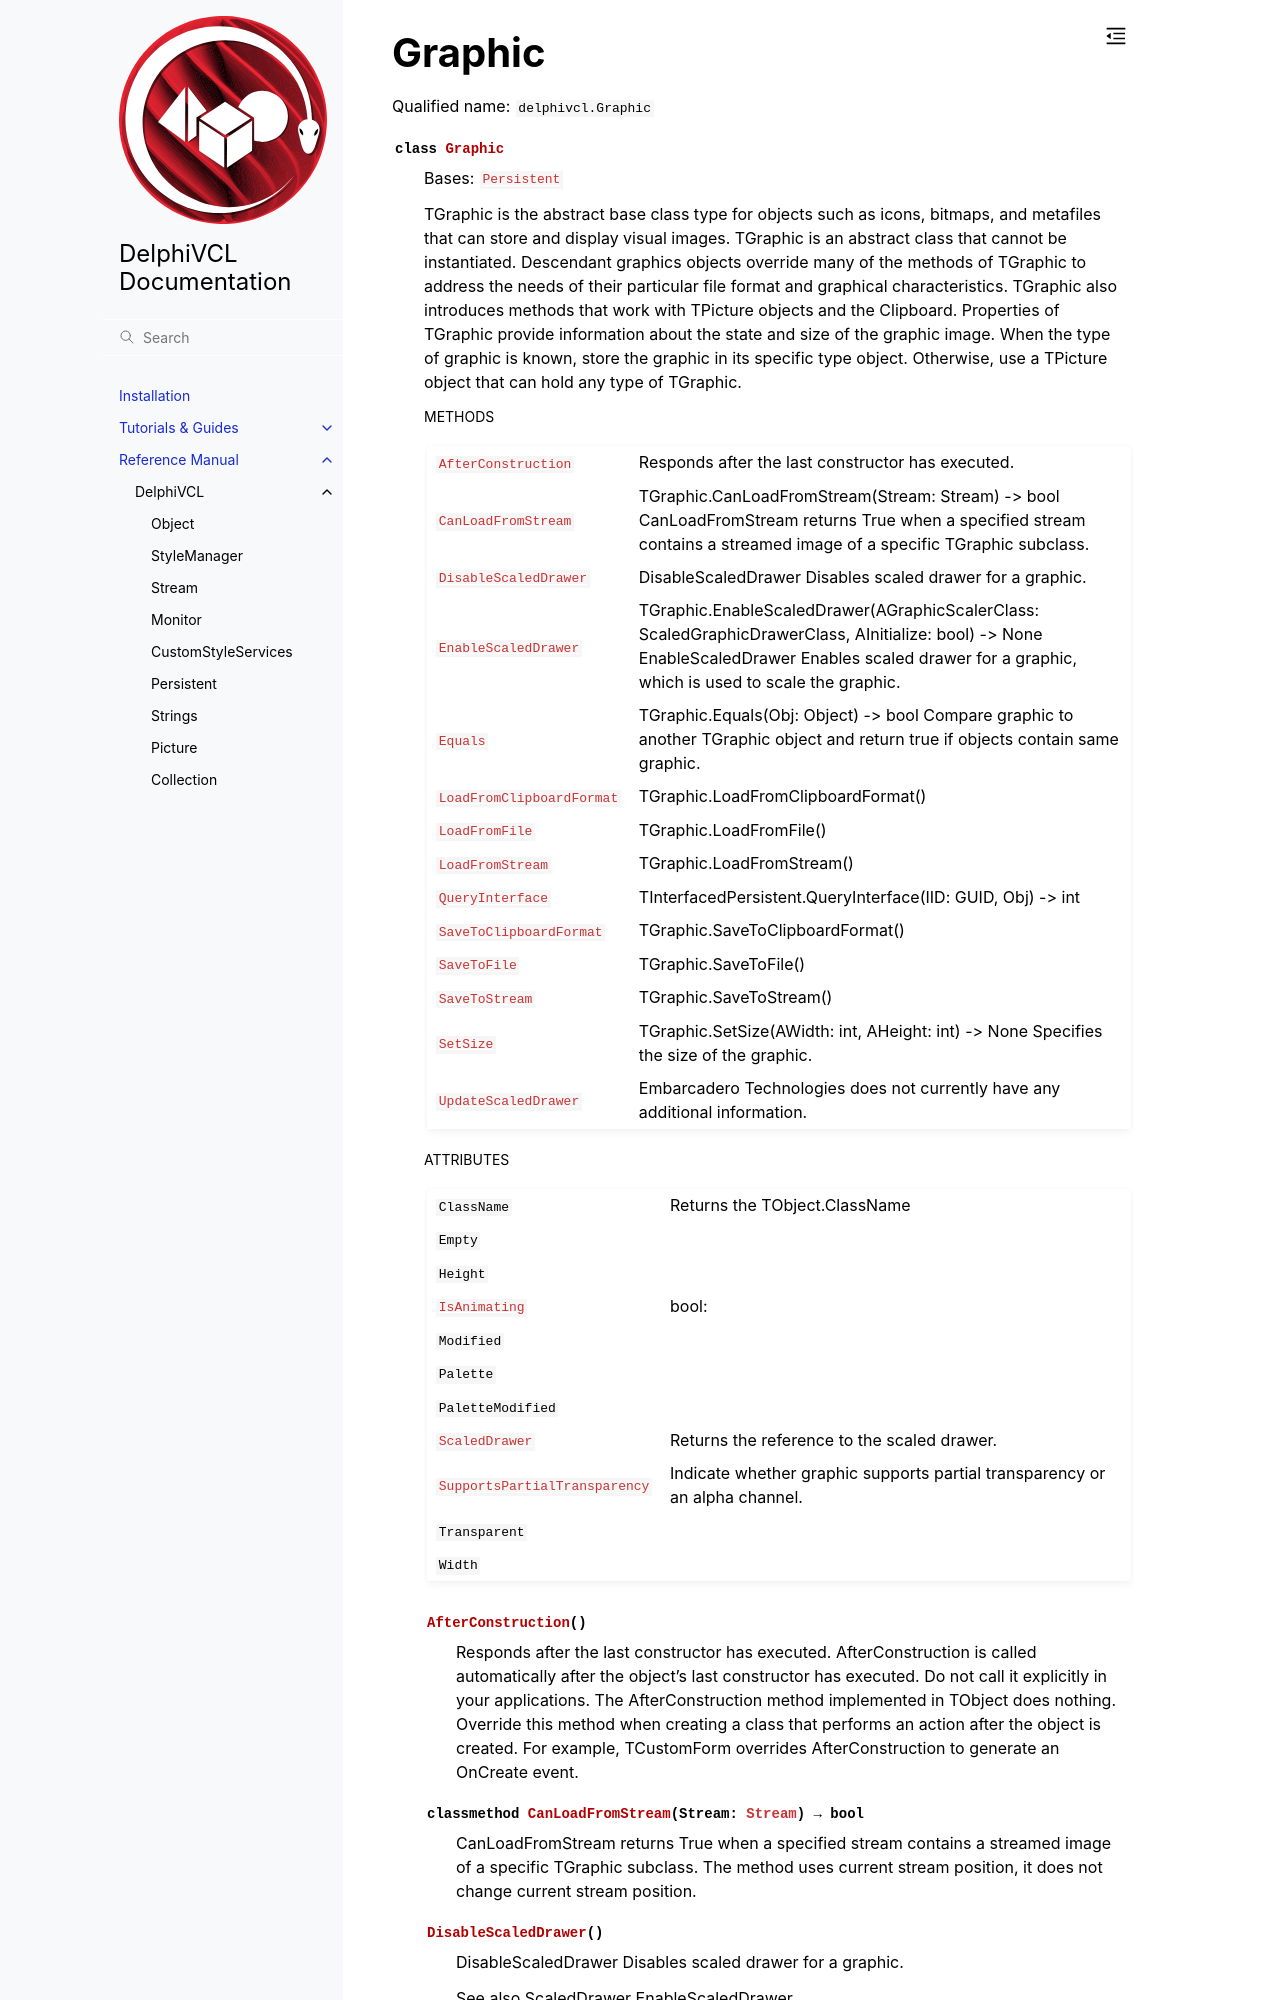

repository: Embarcadero/DelphiVCL4Python · page: reference/delphivcl.Graphic.html · generator: sphinx

Graphic
=======

Qualified name: ``delphivcl.Graphic``

.. currentmodule:: delphivcl

.. autoclass:: Graphic
   :show-inheritance:
   :members:

   
   .. rubric:: Methods

   .. autosummary::
      :nosignatures:
      
      ~Graphic.Assign
      ~Graphic.CanLoadFromStream
      ~Graphic.Create
      ~Graphic.Destroy
      ~Graphic.DisableScaledDrawer
      ~Graphic.EnableScaledDrawer
      ~Graphic.Equals
      ~Graphic.Free
      ~Graphic.GetNamePath
      ~Graphic.InheritsFrom
      ~Graphic.LoadFromClipboardFormat
      ~Graphic.LoadFromFile
      ~Graphic.LoadFromStream
      ~Graphic.SaveToClipboardFormat
      ~Graphic.Save
